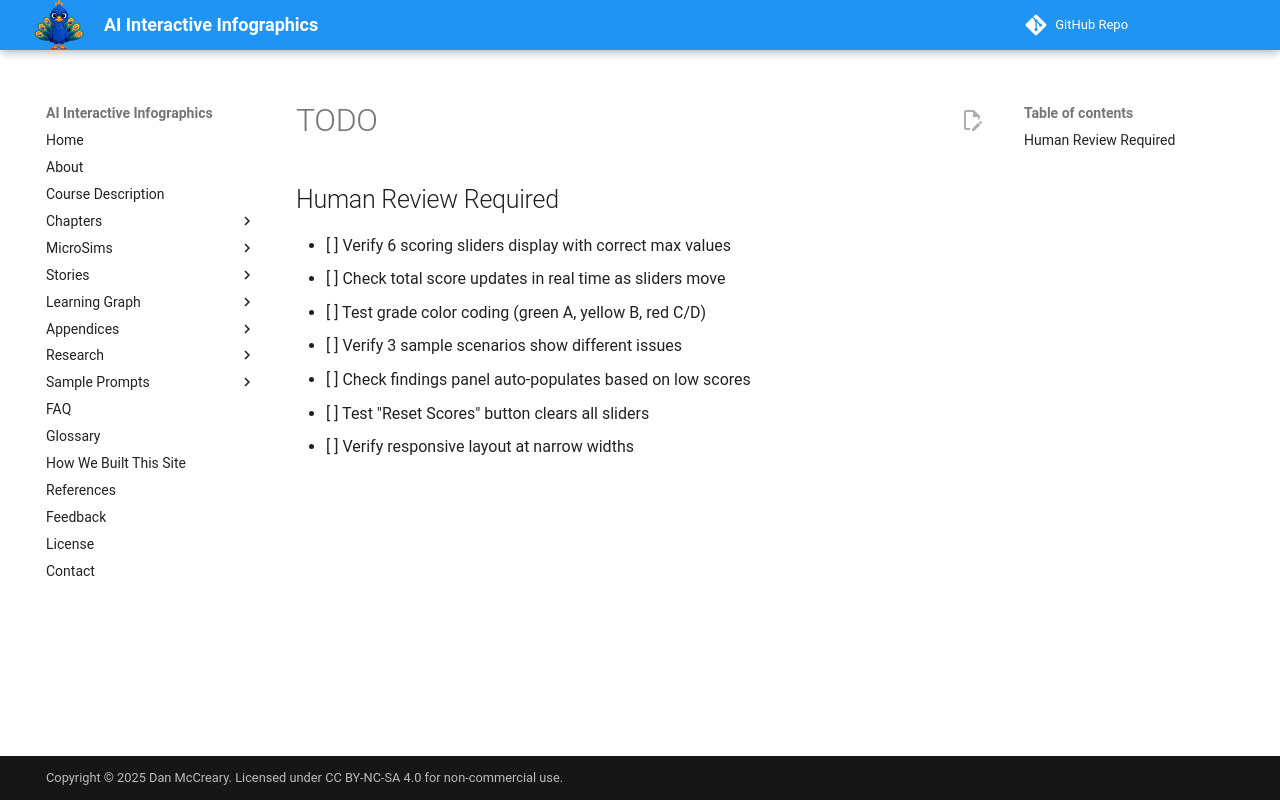

repository: dmccreary/infographics · page: sims/microsim-quality-scorer/TODO/index.html · generator: mkdocs

## Human Review Required

- [ ] Verify 6 scoring sliders display with correct max values
- [ ] Check total score updates in real time as sliders move
- [ ] Test grade color coding (green A, yellow B, red C/D)
- [ ] Verify 3 sample scenarios show different issues
- [ ] Check findings panel auto-populates based on low scores
- [ ] Test "Reset Scores" button clears all sliders
- [ ] Verify responsive layout at narrow widths
